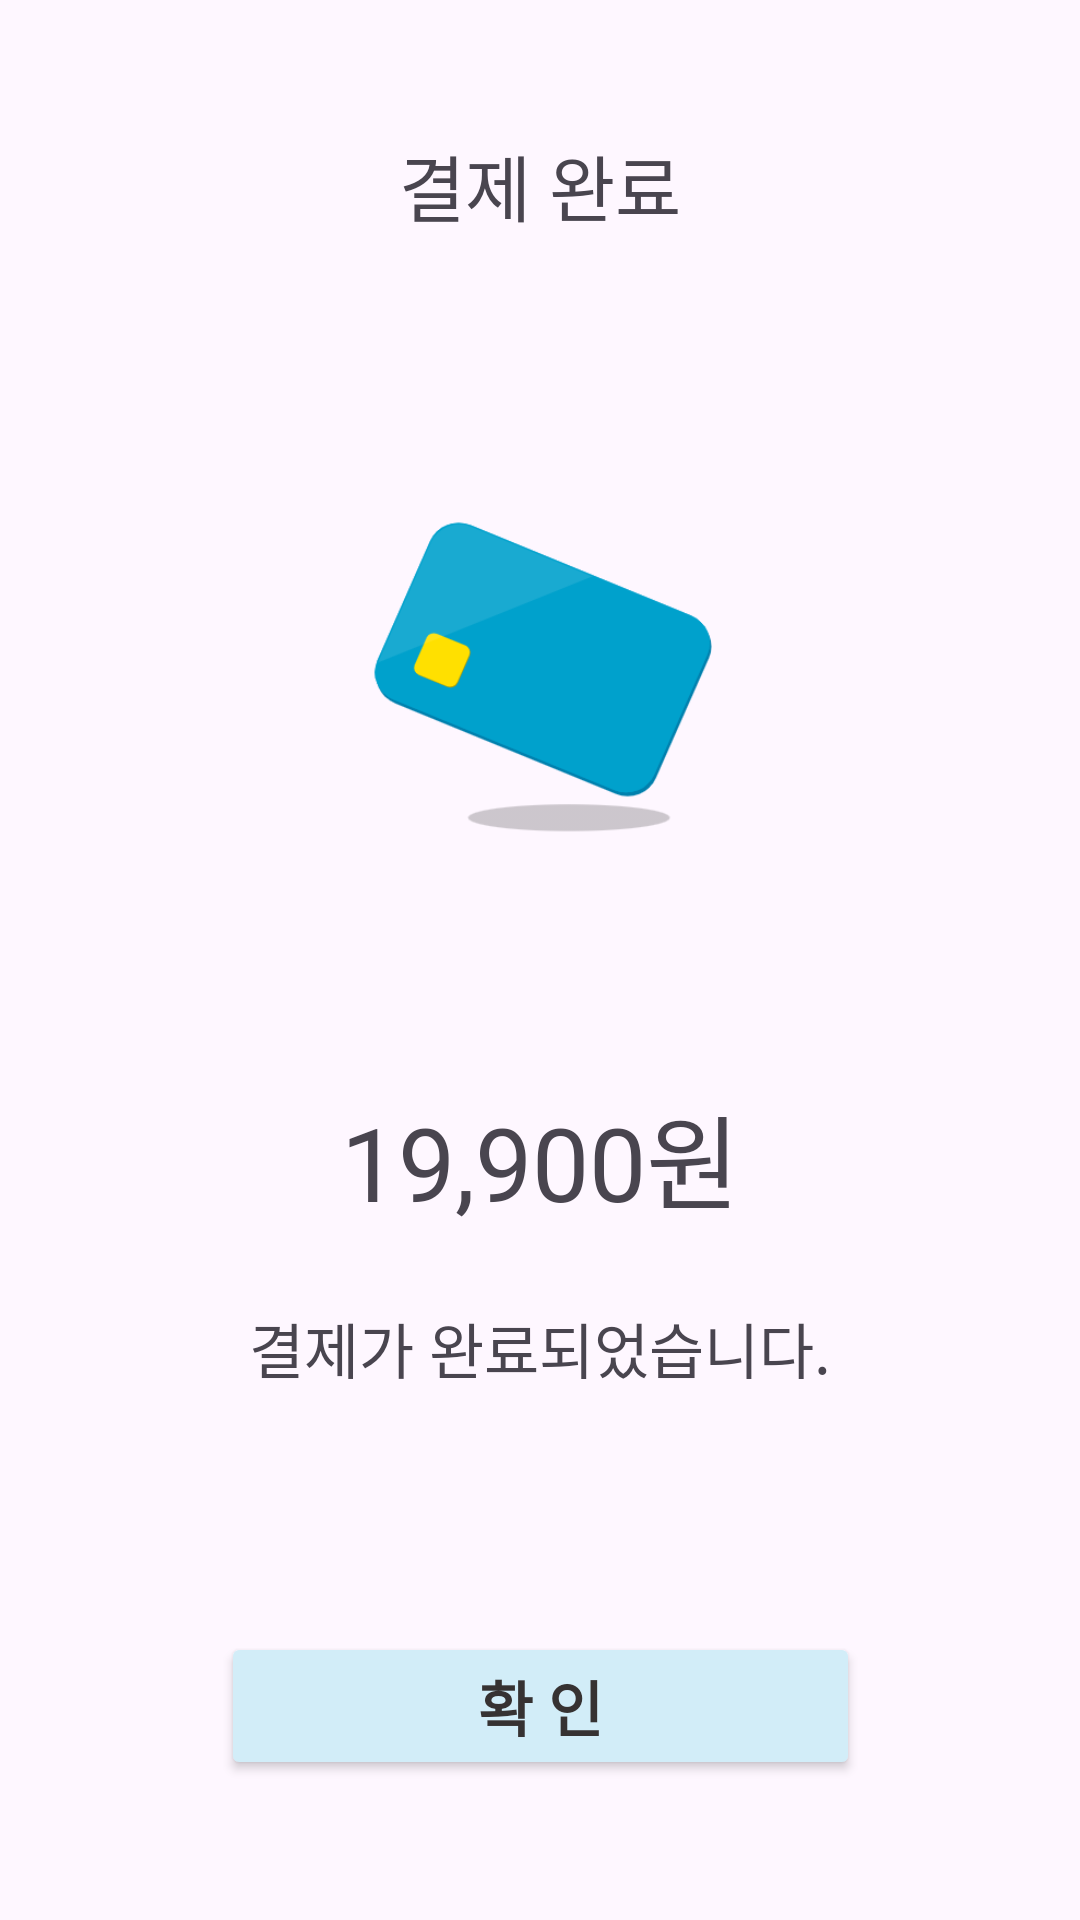

Android layout source for this screen:
<!-- AndroidManifest.xml: application theme Theme.ItsmungApplication -->
<!-- res/layout/activity_pay_complete.xml -->
<?xml version="1.0" encoding="utf-8"?>
<androidx.constraintlayout.widget.ConstraintLayout xmlns:android="http://schemas.android.com/apk/res/android"
    xmlns:app="http://schemas.android.com/apk/res-auto"
    xmlns:tools="http://schemas.android.com/tools"
    android:layout_width="match_parent"
    android:layout_height="match_parent"
    android:layout_gravity="center_horizontal"
    tools:context=".PayCompleteActivity">

    <androidx.constraintlayout.widget.Guideline
        android:id="@+id/guideline41"
        android:layout_width="wrap_content"
        android:layout_height="wrap_content"
        android:orientation="horizontal"
        app:layout_constraintGuide_percent="0.1" />

    <androidx.constraintlayout.widget.Guideline
        android:id="@+id/guideline42"
        android:layout_width="wrap_content"
        android:layout_height="wrap_content"
        android:orientation="horizontal"
        app:layout_constraintGuide_percent="0.9" />

    <androidx.constraintlayout.widget.Guideline
        android:id="@+id/guideline43"
        android:layout_width="wrap_content"
        android:layout_height="wrap_content"
        android:orientation="vertical"
        app:layout_constraintGuide_percent="0.1" />

    <androidx.constraintlayout.widget.Guideline
        android:id="@+id/guideline44"
        android:layout_width="wrap_content"
        android:layout_height="wrap_content"
        android:orientation="vertical"
        app:layout_constraintGuide_percent="0.9" />

    <TextView
        android:id="@+id/textView25"
        android:layout_width="wrap_content"
        android:layout_height="wrap_content"
        android:layout_marginTop="44dp"
        android:fontFamily="@font/im_hyemin_bold"
        android:text="결제 완료"
        android:textSize="24sp"
        app:layout_constraintEnd_toStartOf="@+id/guideline44"
        app:layout_constraintStart_toStartOf="@+id/guideline43"
        app:layout_constraintTop_toTopOf="parent" />

    <TextView
        android:id="@+id/textView27"
        android:layout_width="0dp"
        android:layout_height="wrap_content"
        android:layout_marginTop="24dp"
        android:fontFamily="@font/im_hyemin_bold"
        android:gravity="center"
        android:text="결제가 완료되었습니다."
        android:textSize="20sp"
        app:layout_constraintEnd_toEndOf="@+id/textView28"
        app:layout_constraintStart_toStartOf="@+id/textView28"
        app:layout_constraintTop_toBottomOf="@+id/textView28" />

    <TextView
        android:id="@+id/textView28"
        android:layout_width="0dp"
        android:layout_height="wrap_content"
        android:layout_marginTop="50dp"
        android:fontFamily="@font/im_hyemin_bold"
        android:gravity="center"
        android:text="19,900원"
        android:textSize="34sp"
        app:layout_constraintEnd_toEndOf="@+id/imageView5"
        app:layout_constraintStart_toStartOf="@+id/imageView5"
        app:layout_constraintTop_toBottomOf="@+id/imageView5" />

    <Button
        android:id="@+id/button"
        android:layout_width="wrap_content"
        android:layout_height="wrap_content"
        android:layout_marginTop="260dp"
        android:text="Button"
        app:layout_constraintBottom_toTopOf="@+id/guideline42"
        app:layout_constraintEnd_toStartOf="@+id/guideline44"
        app:layout_constraintStart_toStartOf="@+id/guideline43"
        app:layout_constraintTop_toBottomOf="@+id/textView27" />

    <ImageView
        android:id="@+id/imageView5"
        android:layout_width="213dp"
        android:layout_height="182dp"
        android:layout_marginTop="50dp"
        app:layout_constraintEnd_toStartOf="@+id/guideline44"
        app:layout_constraintStart_toStartOf="@+id/guideline43"
        app:layout_constraintTop_toBottomOf="@+id/textView25"
        app:srcCompat="@drawable/complete" />

    <Button
        android:id="@+id/btn_pay_complete"
        android:layout_width="0dp"
        android:layout_height="wrap_content"
        android:layout_marginTop="80dp"
        android:backgroundTint="@color/btncolor"
        android:fontFamily="@font/im_hyemin_bold"
        android:insetTop="0dp"
        android:insetBottom="0dp"
        android:text="확 인"
        android:textColor="@color/zete"
        android:textSize="20sp"
        android:textStyle="bold"
        app:layout_constraintEnd_toEndOf="@+id/textView27"
        app:layout_constraintStart_toStartOf="@+id/textView27"
        app:layout_constraintTop_toBottomOf="@+id/textView27" />


</androidx.constraintlayout.widget.ConstraintLayout>
<!-- resources referenced by this layout -->
<resources>
  <color name="btncolor">#FFD2EDF8</color>
  <color name="zete">#363232</color>
  <!-- drawable complete: png bitmap (drawable, 18338 bytes) -->
  <style name="Theme.ItsmungApplication" parent="Base.Theme.ItsmungApplication" />
  <style name="Base.Theme.ItsmungApplication" parent="Theme.Material3.DayNight.NoActionBar">
          
          
  
          
          <item name="android:statusBarColor">@color/blue</item>
      </style>
  <color name="blue">#005192</color>
</resources>
